Image classification data set "dataset" (hongpei26/fruit-DL on GitHub). Class labels (4): aphid pest, leaf miner pest, scale insect pest, thrips pest.

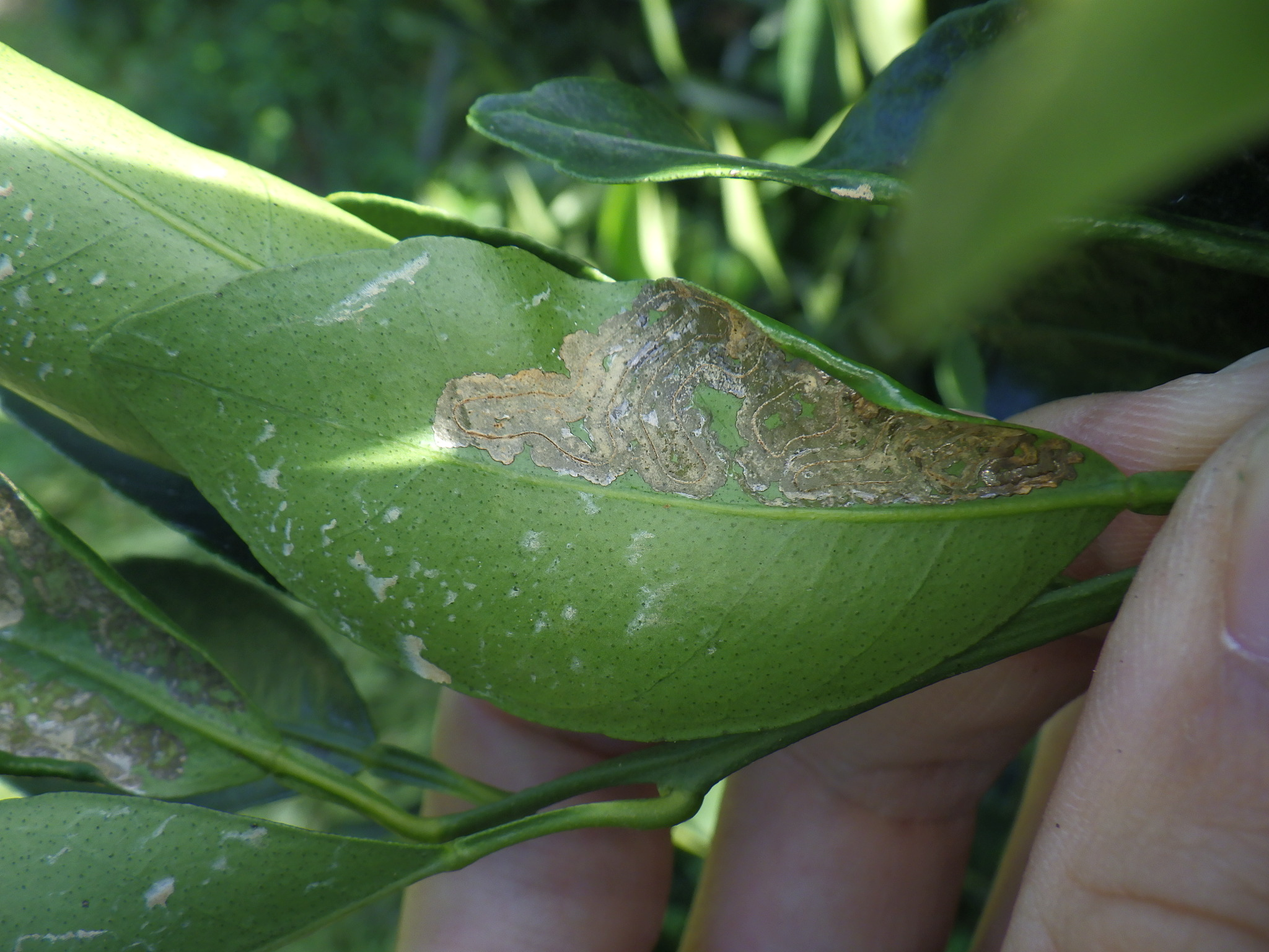
Label: leaf miner pest

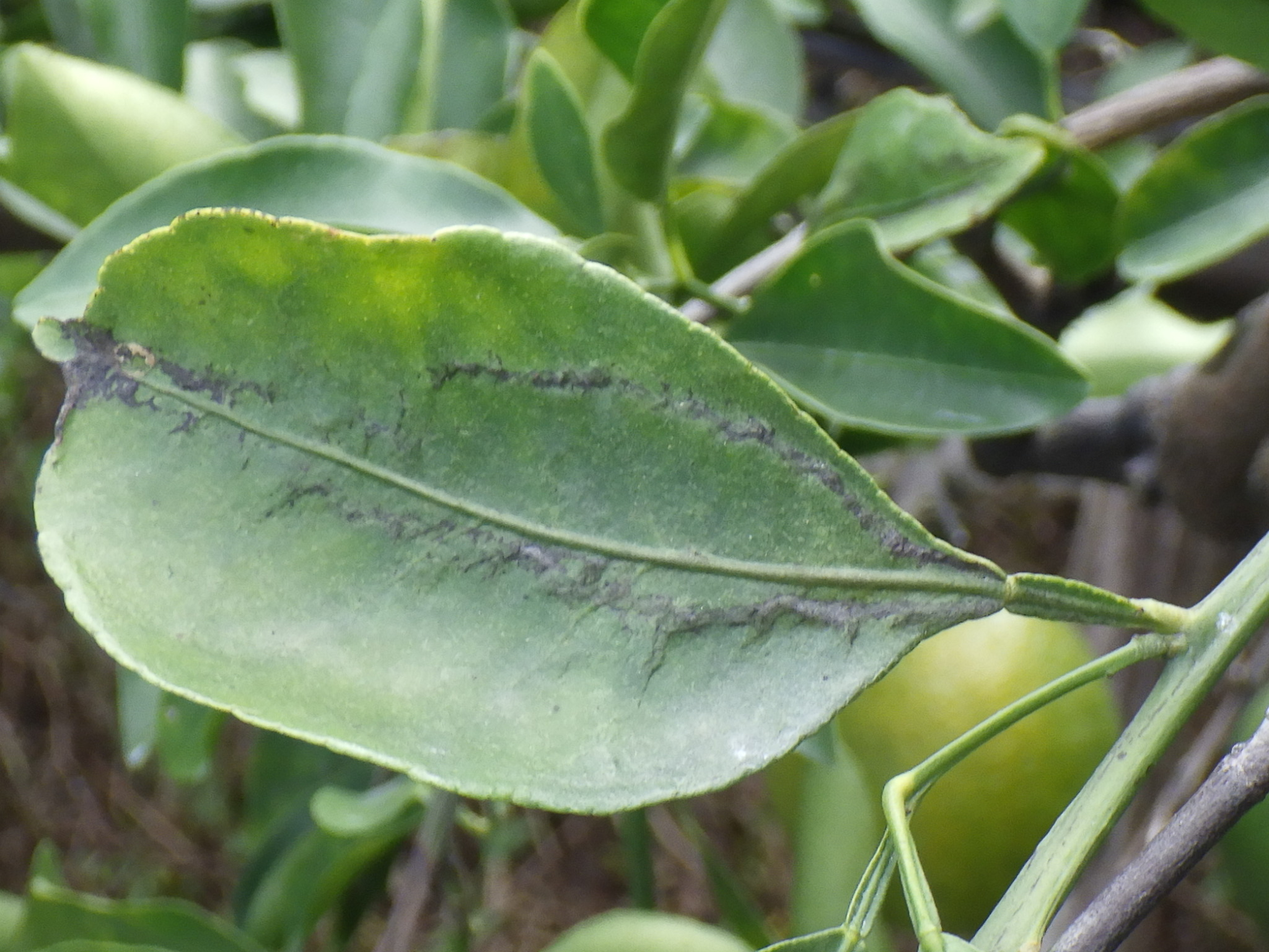
Label: thrips pest

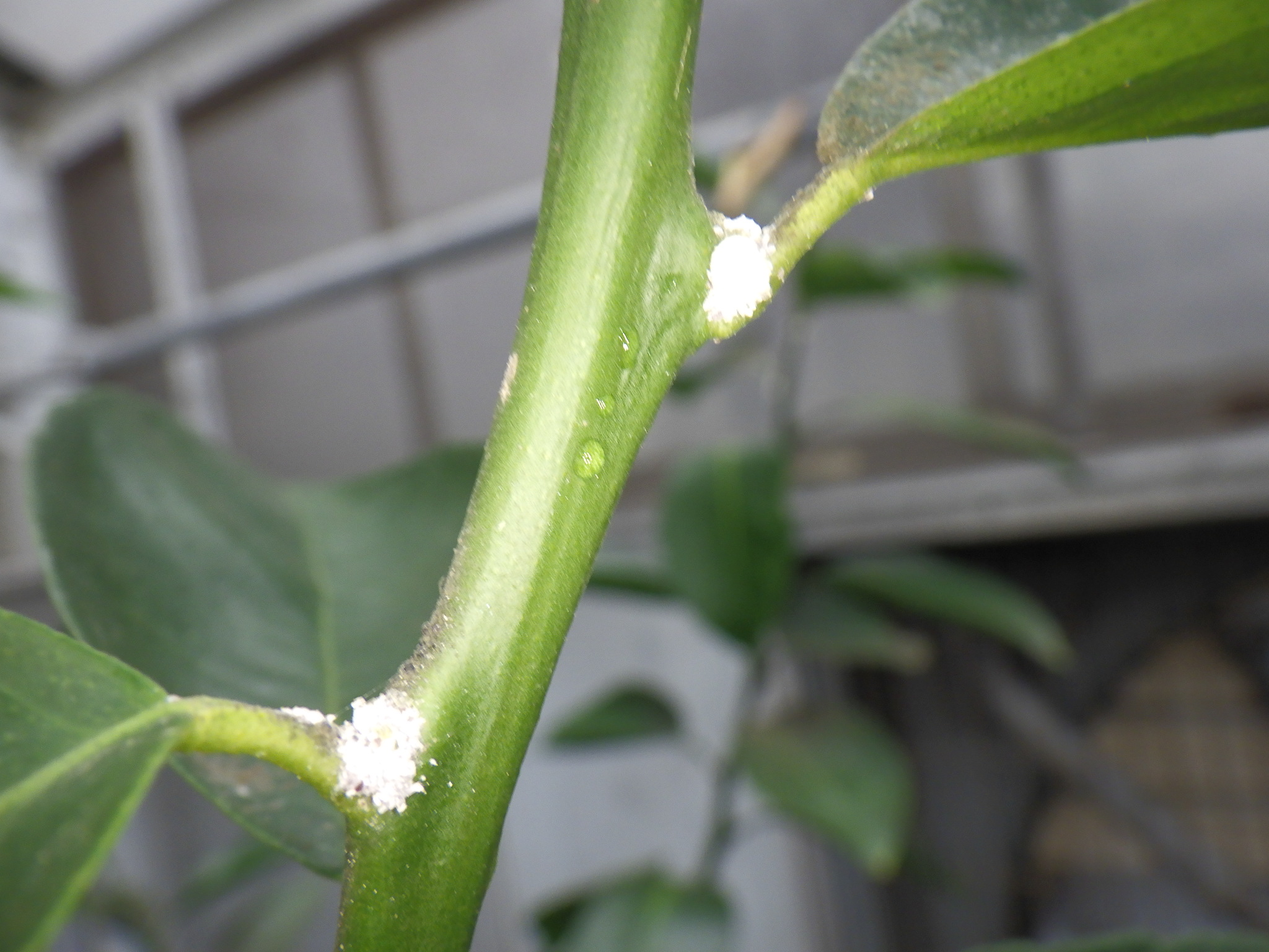
Label: scale insect pest

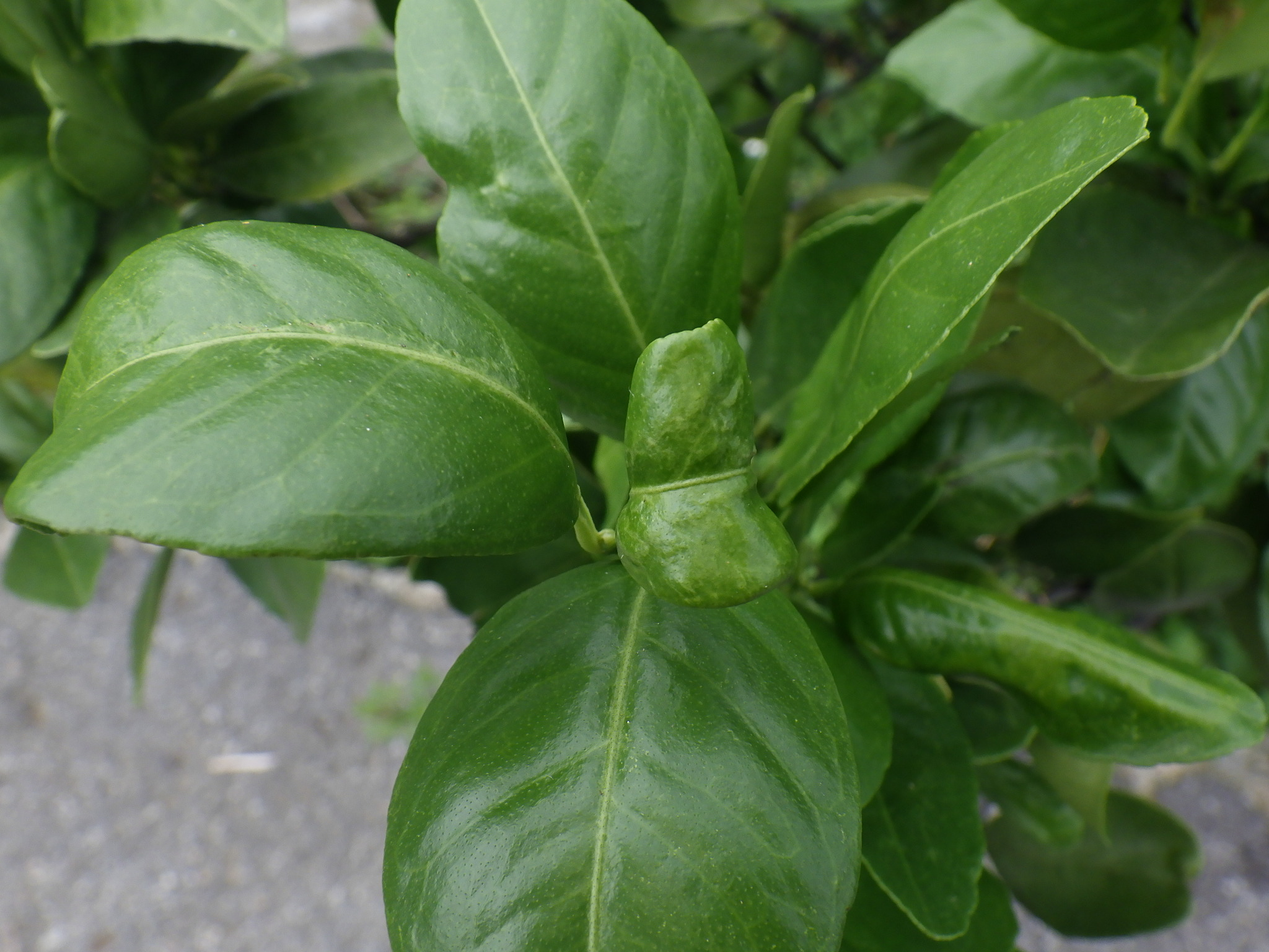
Label: aphid pest

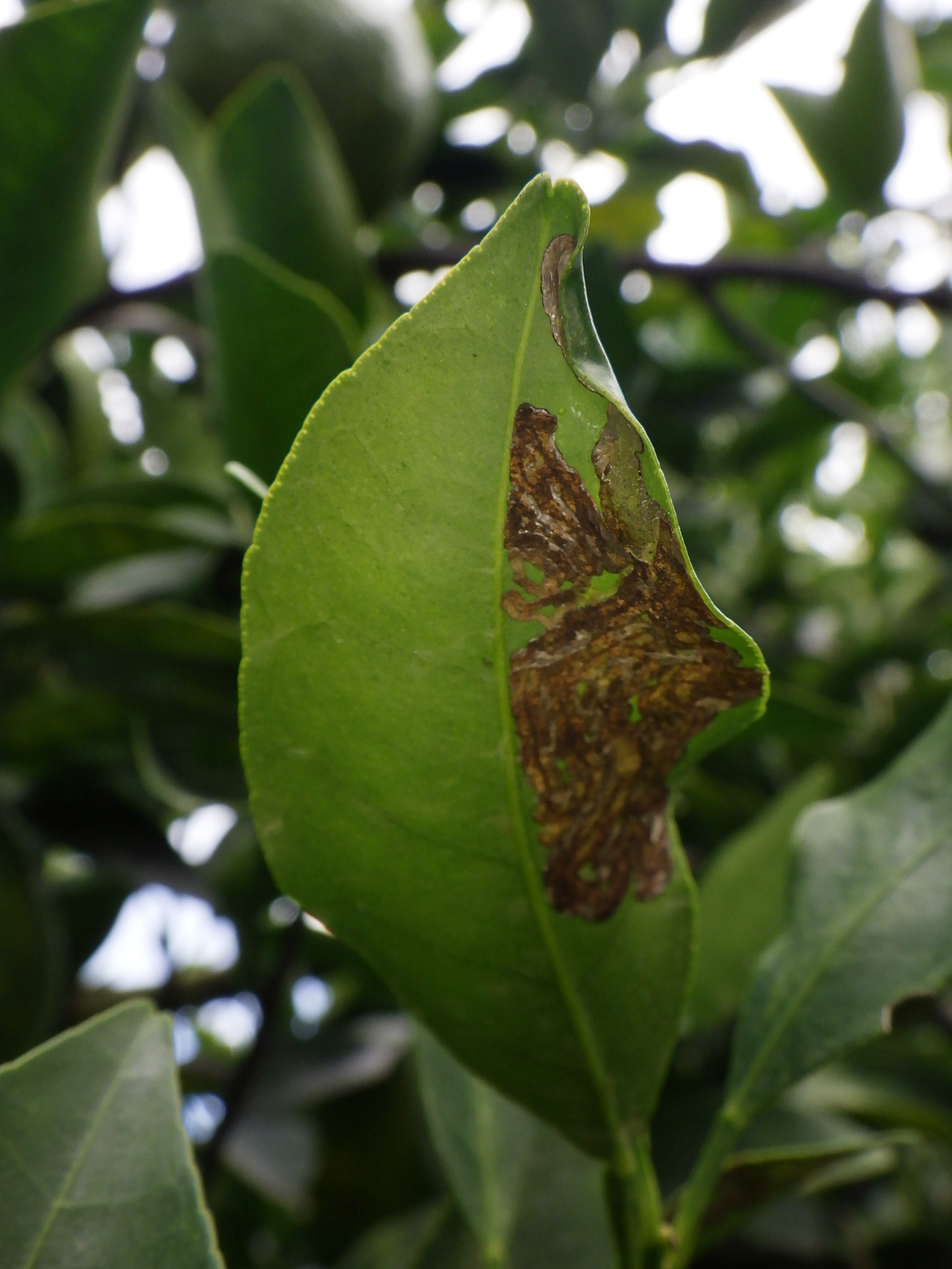
Label: leaf miner pest

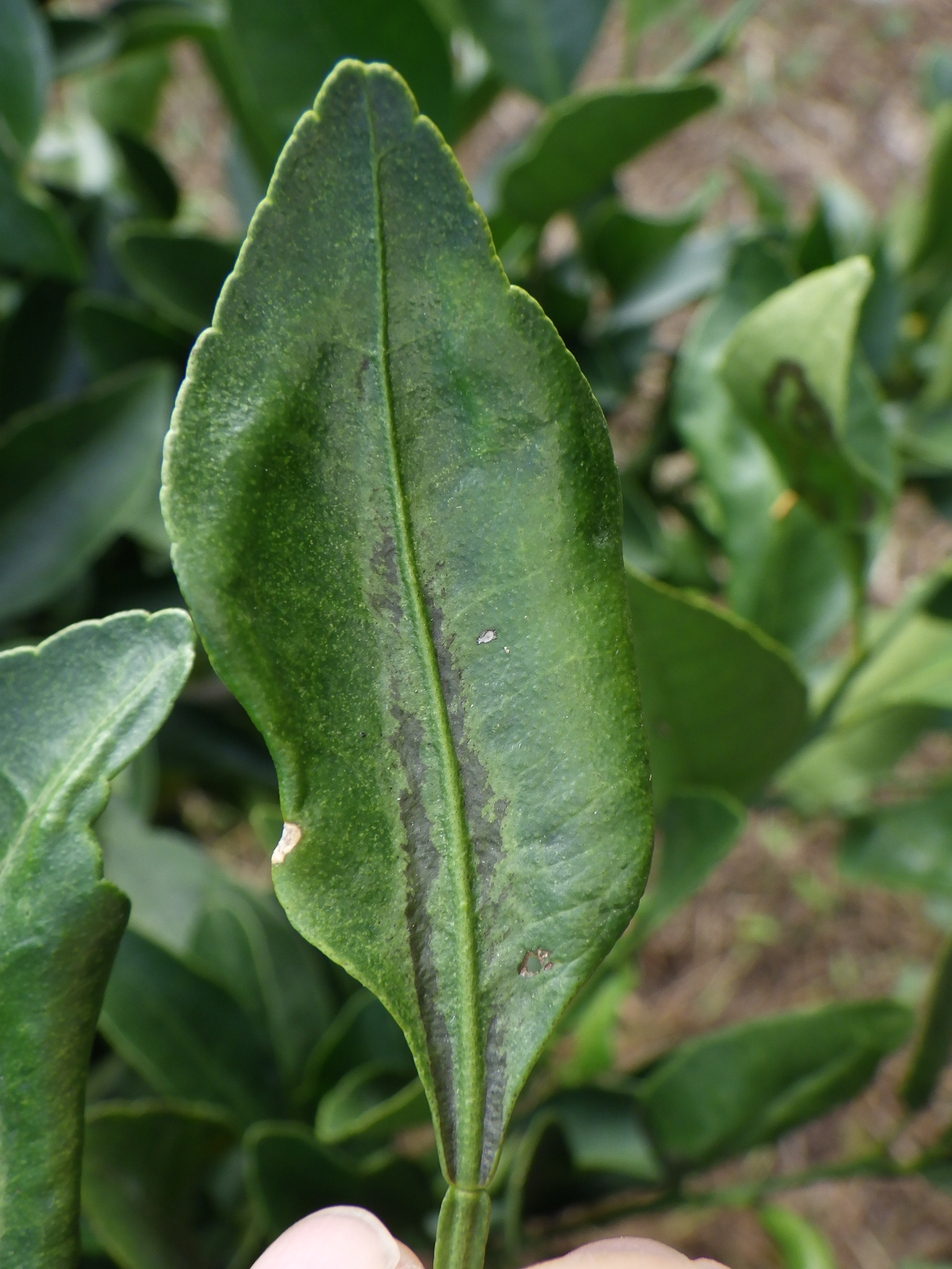
Label: thrips pest
